The GitHub repository hntnhan1111-ayai/CVio_Shrimp_Disease_Classification_Capstone_SU26 contains a labelled image folder "yolo_dataset" with 3 categories: healthy, WSSV, WSSV background. Examples follow, each with its label.

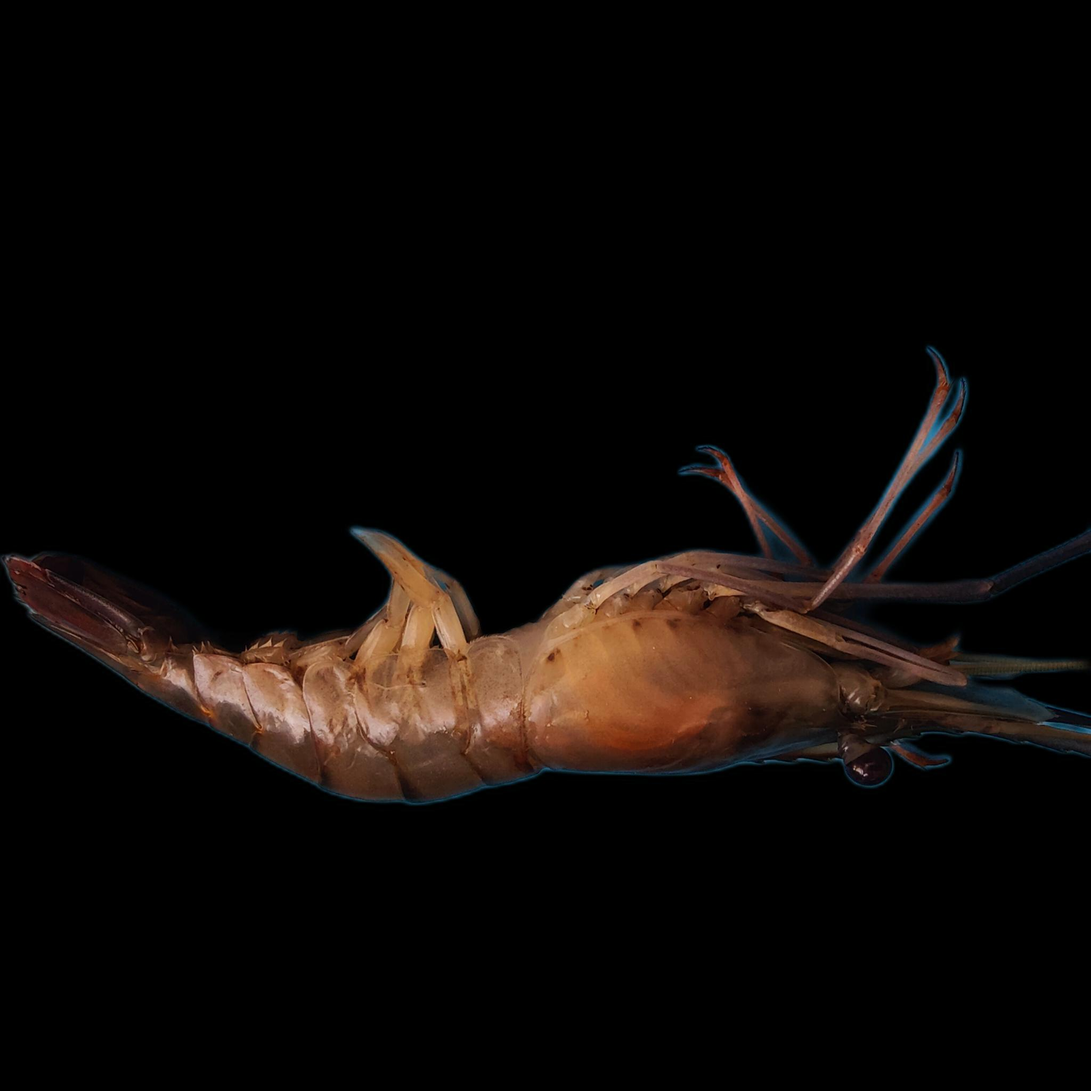
Label: healthy

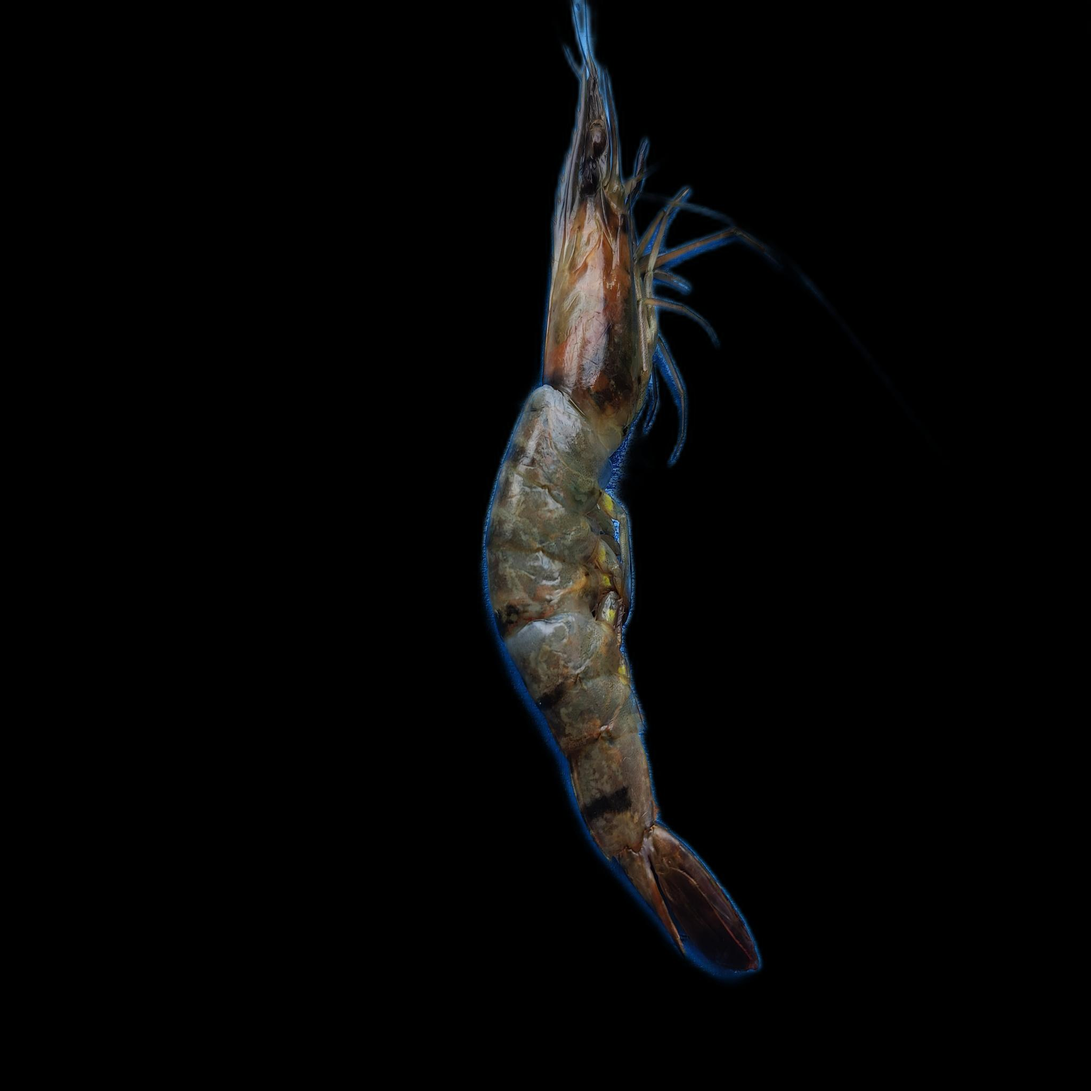
Label: WSSV background

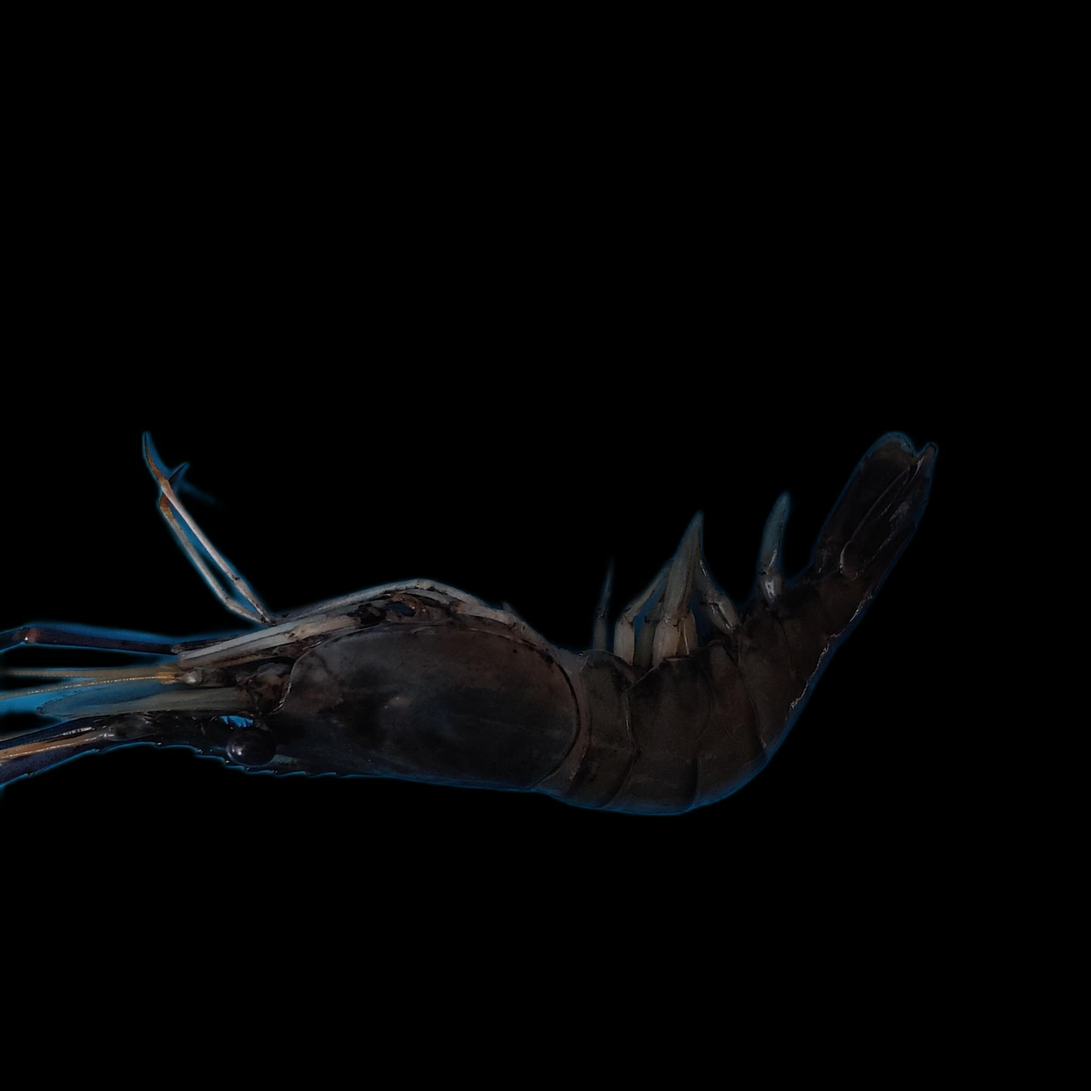
Label: healthy

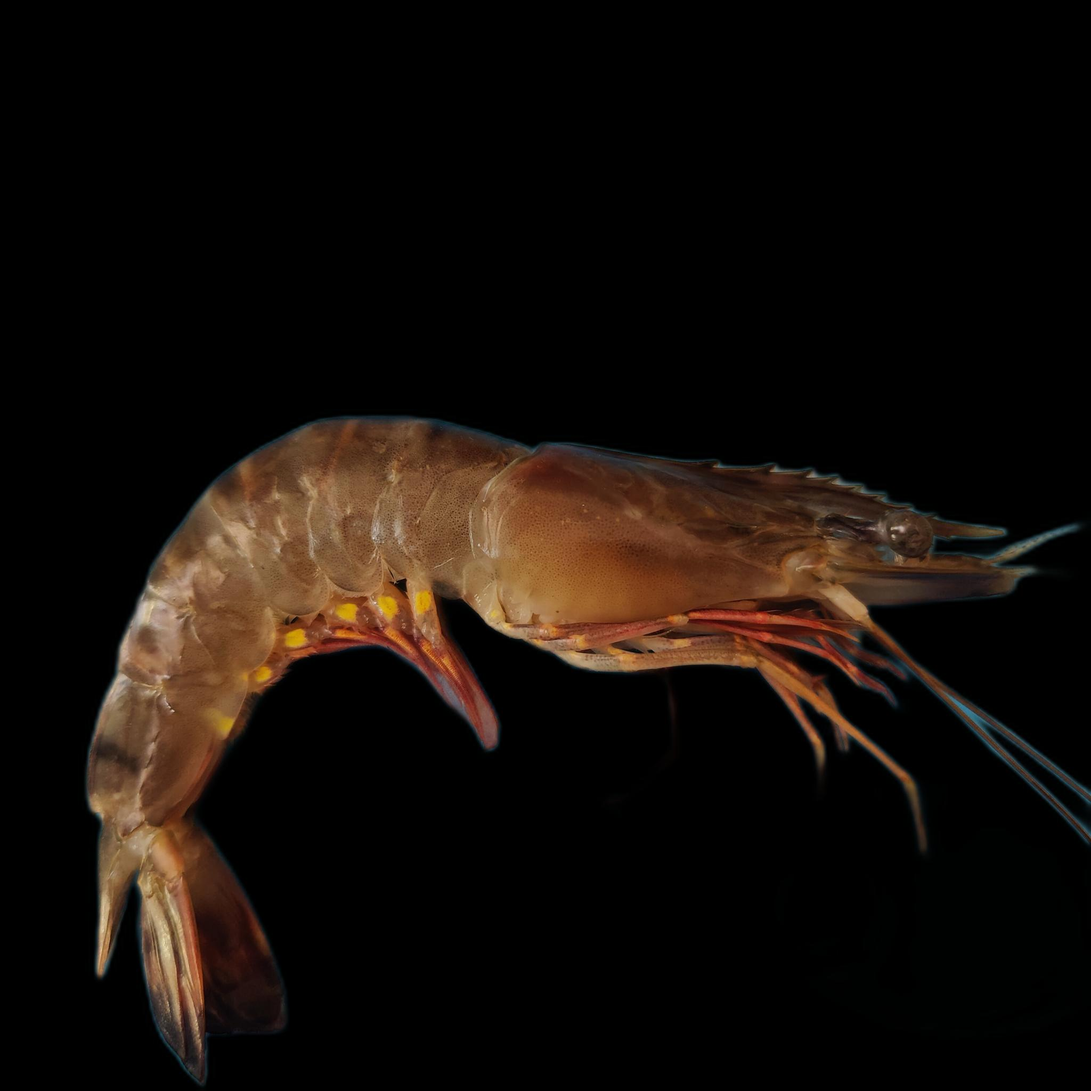
Label: WSSV

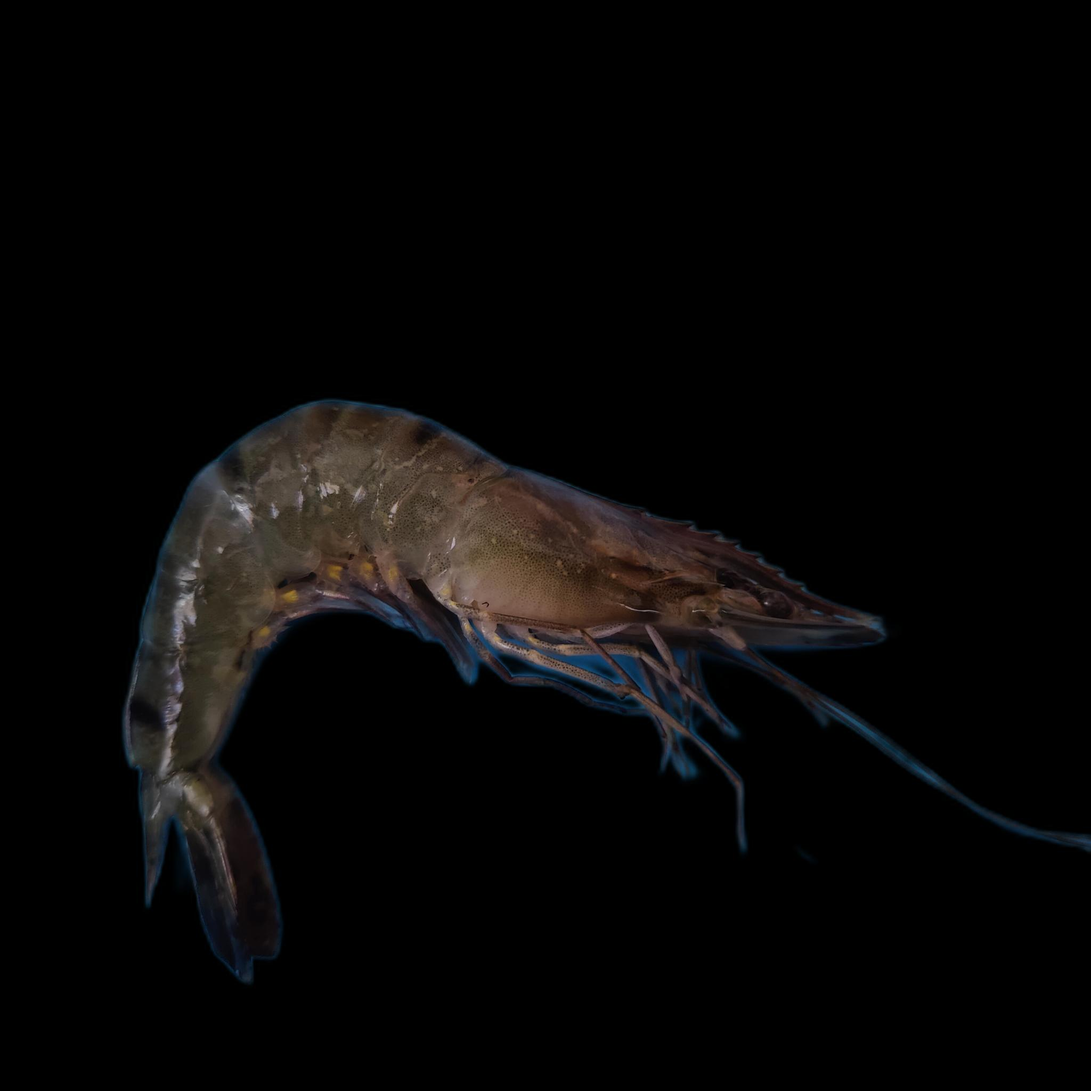
Label: WSSV

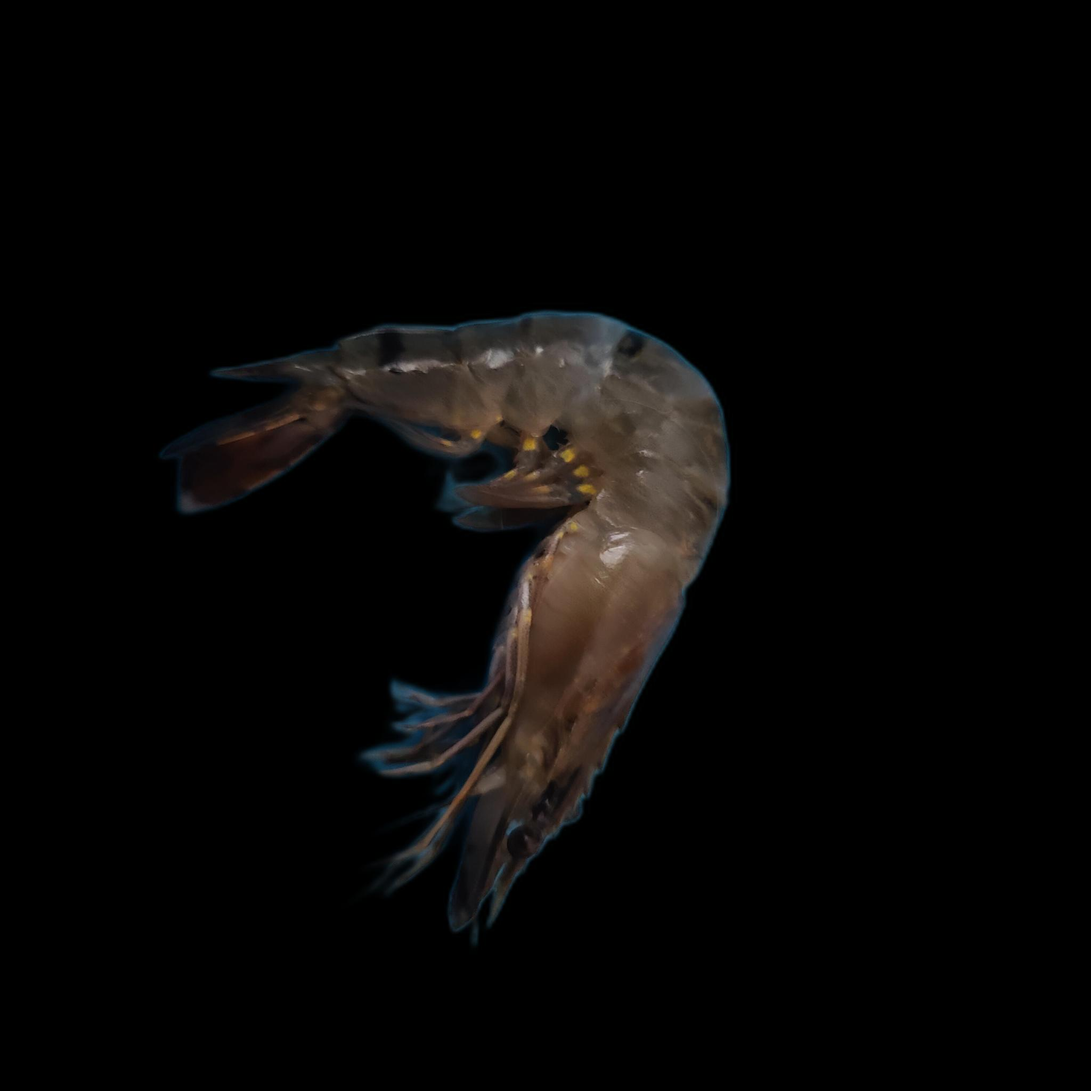
Label: healthy
